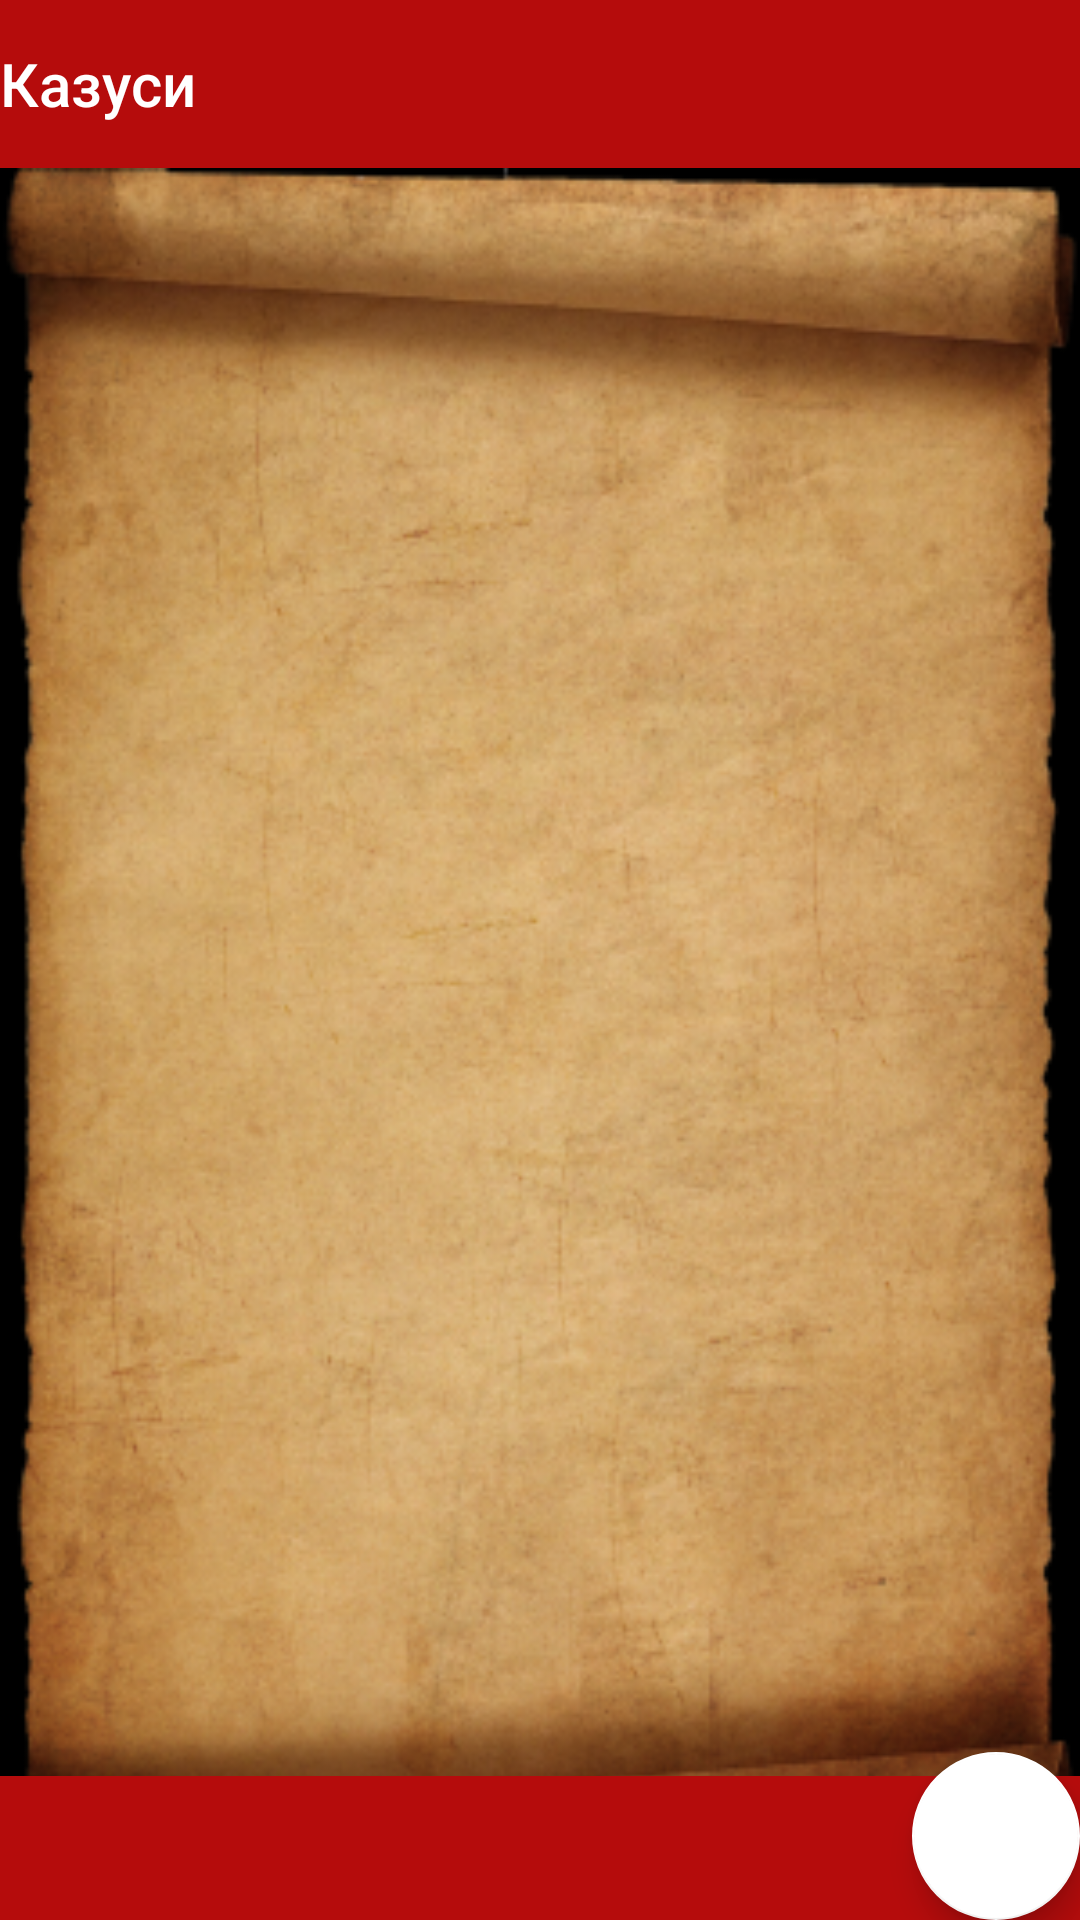

Here is an Android app screen rendered from its layout file. Give the layout XML and the strings, colors and styles it references.
<!-- AndroidManifest.xml: activity theme AppTheme.NoActionBar -->
<!-- res/layout/activity_riddles.xml -->
<?xml version="1.0" encoding="utf-8"?>
<android.support.design.widget.CoordinatorLayout xmlns:android="http://schemas.android.com/apk/res/android"
    xmlns:app="http://schemas.android.com/apk/res-auto"
    xmlns:tools="http://schemas.android.com/tools"
    android:layout_width="match_parent"
    android:layout_height="match_parent"
    android:background="@color/colorBlack"
    android:fitsSystemWindows="true"
    tools:context="example.mysteryriddles.app.activities.RiddlesActivity">

    <android.support.design.widget.AppBarLayout
        android:layout_width="match_parent"
        android:layout_height="wrap_content"
        android:theme="@style/AppTheme.AppBarOverlay">

        <android.support.v7.widget.Toolbar
            android:id="@+id/toolbar"
            app:contentInsetLeft="0dp"
            app:contentInsetStart="0dp"
            android:layout_width="match_parent"
            android:layout_height="?attr/actionBarSize"
            android:background="?attr/colorPrimary"
            app:popupTheme="@style/AppTheme.PopupOverlay" >

            <TextView
                android:id="@+id/toolbar_title"
                android:layout_width="wrap_content"
                android:layout_height="wrap_content"
                android:text="@string/app_name"
                android:textColor="@android:color/white"
                style="@style/TextAppearance.AppCompat.Widget.ActionBar.Title"
                />
        </android.support.v7.widget.Toolbar>

    </android.support.design.widget.AppBarLayout>

    <include layout="@layout/content_riddles" />

    <android.support.design.widget.FloatingActionButton
        android:id="@+id/fab"
        android:layout_width="wrap_content"
        android:layout_height="wrap_content"
        android:layout_gravity="bottom|end"
        android:layout_margin="@dimen/fab_margin"
        android:src="@drawable/ic_scroll" />

</android.support.design.widget.CoordinatorLayout>
<!-- res/layout/content_riddles.xml (included above) -->
<?xml version="1.0" encoding="utf-8"?>
<RelativeLayout xmlns:android="http://schemas.android.com/apk/res/android"
    xmlns:app="http://schemas.android.com/apk/res-auto"
    xmlns:tools="http://schemas.android.com/tools"
    android:id="@+id/container"
    android:layout_width="match_parent"
    android:layout_height="match_parent"
    android:paddingBottom="0dp"
    android:paddingLeft="0dp"
    android:paddingRight="0dp"
    android:paddingTop="0dp"
    android:background="@drawable/background"
    app:layout_behavior="@string/appbar_scrolling_view_behavior"
    tools:context="example.mysteryriddles.app.activities.RiddlesActivity"
    tools:showIn="@layout/activity_riddles">

    <LinearLayout
        android:id="@+id/footer"
        android:layout_width="fill_parent"
        android:layout_height="wrap_content"
        android:layout_alignParentBottom="true"
        android:layout_centerHorizontal="true"
        android:background="@color/colorPrimary"
        android:orientation="horizontal">

        <Button
            style="@style/AppButton"
            android:layout_width="wrap_content"
            android:layout_height="wrap_content"
            android:layout_weight="1"
            android:text="" />

    </LinearLayout>


</RelativeLayout>
<!-- resources referenced by this layout -->
<resources>
  <color name="colorBlack">#000000</color>
  <color name="colorPrimary">#b50c0c</color>
  <!-- drawable background: png bitmap (drawable, 314535 bytes) -->
  <string name="app_name">Казуси</string>
  <style name="AppButton">
          <item name="android:layout_width">match_parent</item>
          <item name="android:layout_height">wrap_content</item>
          <item name="android:layout_marginLeft">15dp</item>
          <item name="android:layout_marginRight">15dp</item>
          <item name="android:background">@android:color/transparent</item>
          <item name="android:textColor">@color/colorWhite</item>
      </style>
  <style name="AppTheme.AppBarOverlay" parent="ThemeOverlay.AppCompat.Dark.ActionBar" />
  <style name="AppTheme.PopupOverlay" parent="ThemeOverlay.AppCompat.Light" />
  <style name="AppTheme.NoActionBar">
          <item name="windowActionBar">false</item>
          <item name="windowNoTitle">true</item>
      </style>
  <color name="colorWhite">#FFFFFF</color>
</resources>
